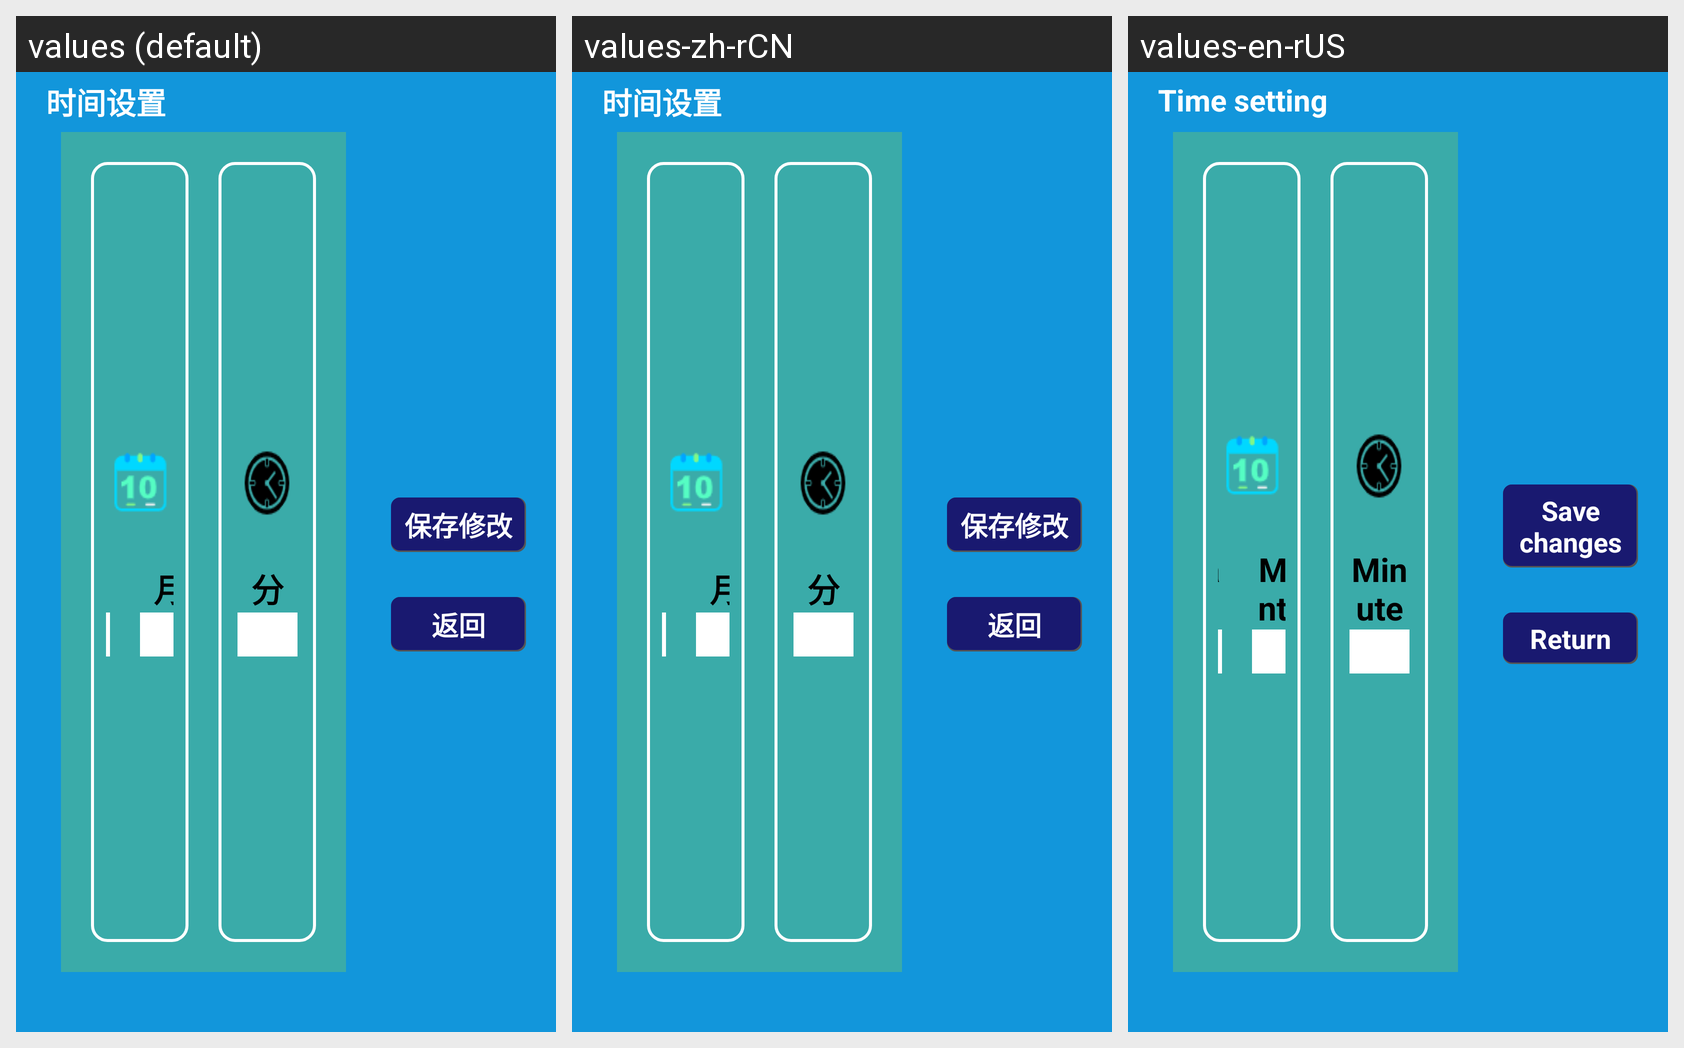

Locale-by-locale string values for the Android screen shown in this grid:
Android screen res/layout/activity_yz_sjsz.xml rendered under 3 locales, left to right: values (default), values-zh-rCN, values-en-rUS. Device: Nexus 5 (rendered at 1080×1920; each locale shown at half size, 540×960, under a caption strip naming it); theme Theme.YcAllBlueTooth2.
Strings drawn on this screen, with the default value and each locale's value (text and hints the layout hard-codes, and strings that could not be matched under every locale, appear in the picture but are not listed):

shijianshezhi
  values: 时间设置
  values-zh-rCN: 时间设置
  values-en-rUS: Time setting

yue
  values: 月
  values-zh-rCN: 月
  values-en-rUS: Month

fen
  values: 分
  values-zh-rCN: 分
  values-en-rUS: Minute

baocunxiugai
  values: 保存修改
  values-zh-rCN: 保存修改
  values-en-rUS: Save changes

fanhui
  values: 返回
  values-zh-rCN: 返回
  values-en-rUS: Return
